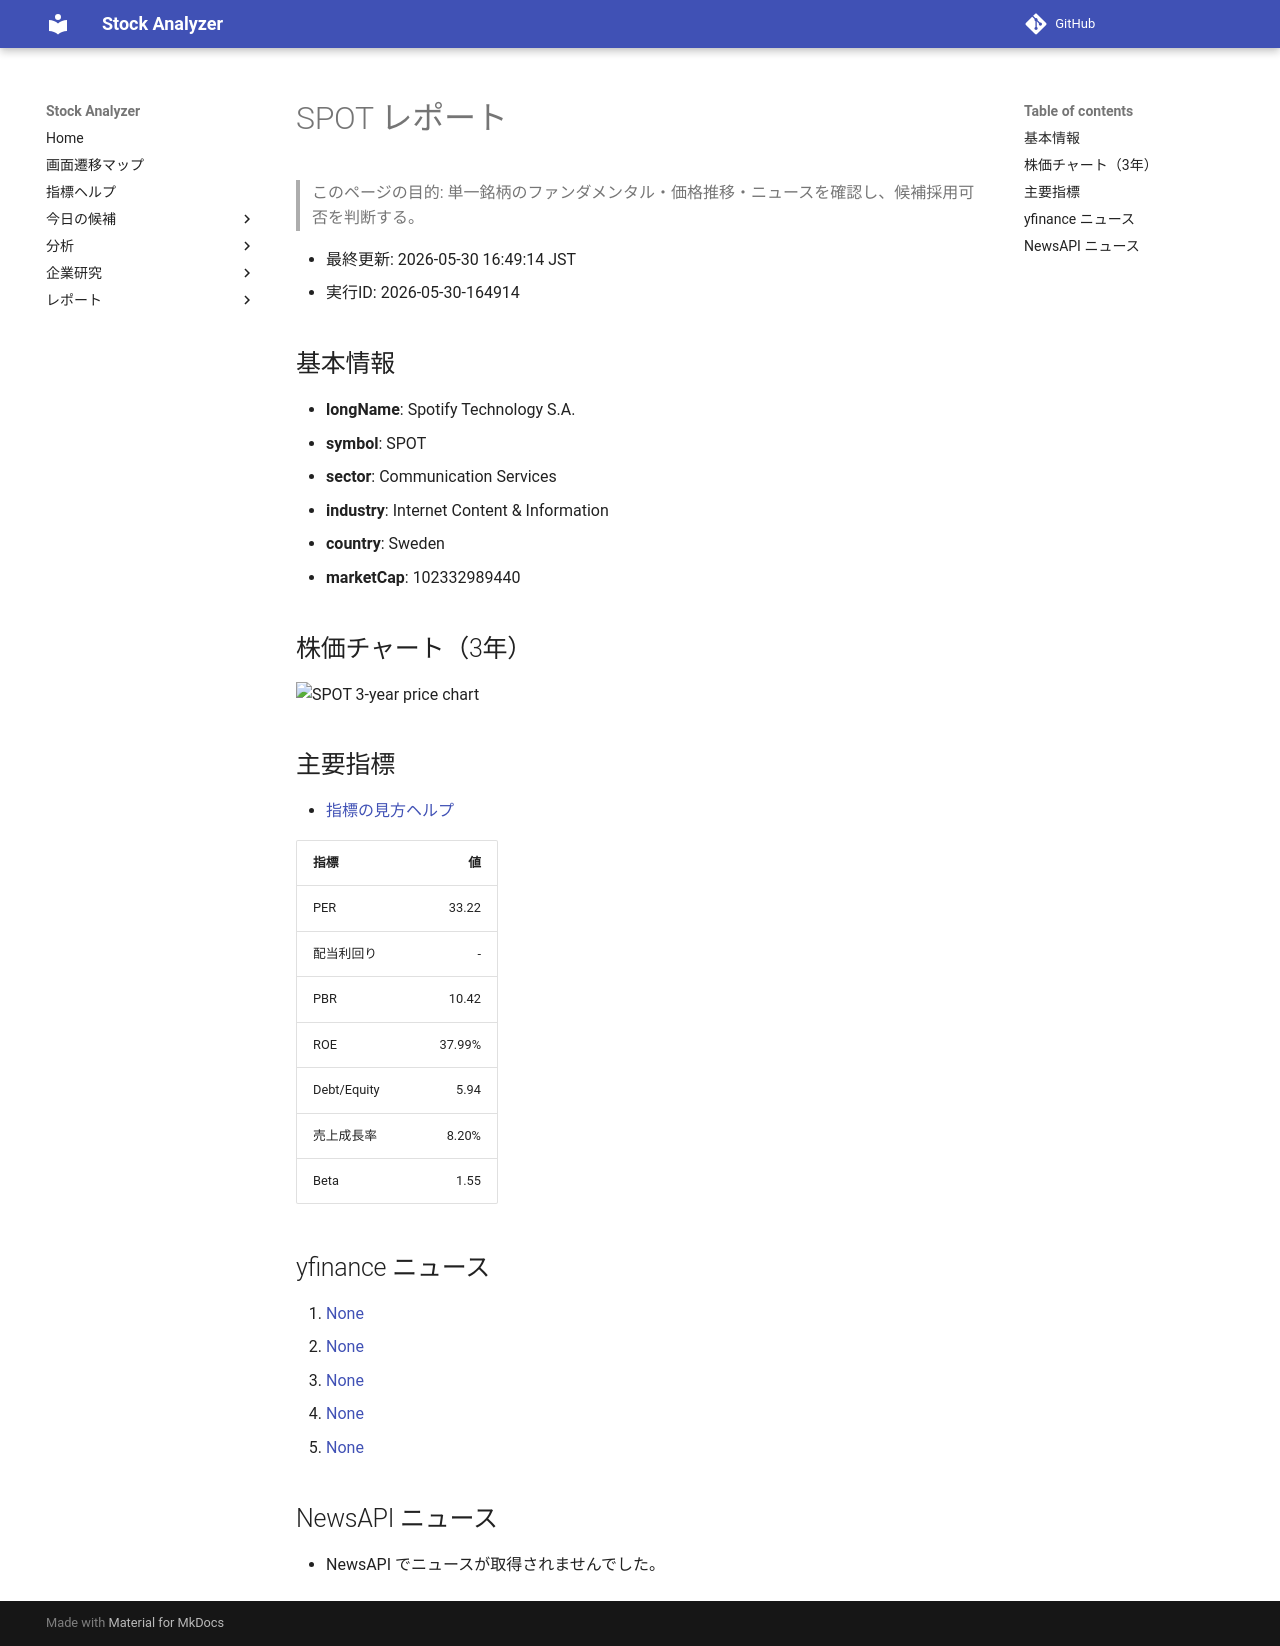

repository: Yumi-note/Making-APP · page: reports/2026-05-30/164914/SPOT/index.html · generator: mkdocs

# SPOT レポート

> このページの目的: 単一銘柄のファンダメンタル・価格推移・ニュースを確認し、候補採用可否を判断する。

- 最終更新: 2026-05-30 16:49:14 JST
- 実行ID: 2026-05-30-164914

## 基本情報

- **longName**: Spotify Technology S.A.
- **symbol**: SPOT
- **sector**: Communication Services
- **industry**: Internet Content & Information
- **country**: Sweden
- **marketCap**: 102332989440

## 株価チャート（3年）

![SPOT 3-year price chart](SPOT_3y.png)

## 主要指標

- [指標の見方ヘルプ](../../../../indicators.md)

| 指標 | 値 |
|---|---:|
| PER | 33.22 |
| 配当利回り | - |
| PBR | 10.42 |
| ROE | 37.99% |
| Debt/Equity | 5.94 |
| 売上成長率 | 8.20% |
| Beta | 1.55 |

## yfinance ニュース

1. [None](None)
2. [None](None)
3. [None](None)
4. [None](None)
5. [None](None)

## NewsAPI ニュース

- NewsAPI でニュースが取得されませんでした。
